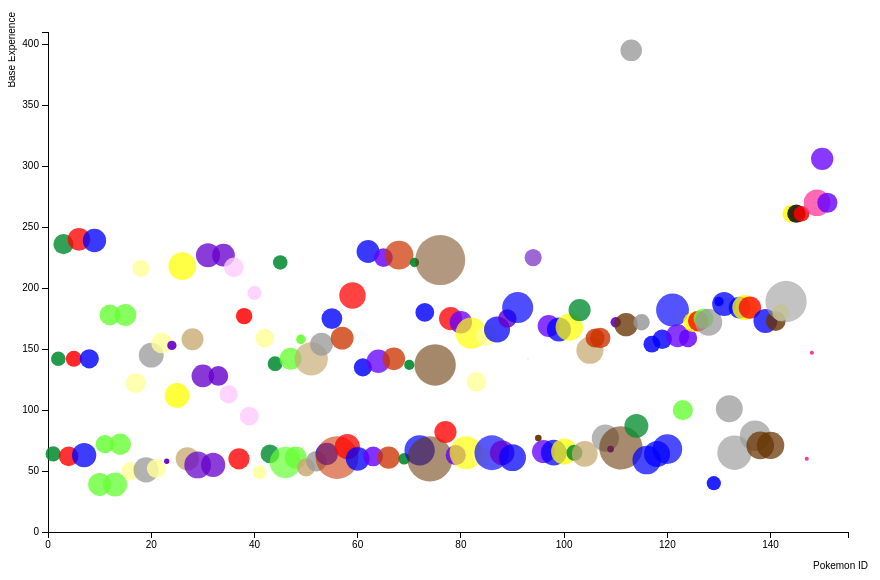
D3 v3 page, settled after 480 driven frames (8 s of simulated time); the page loaded 1 data file(s).

 //src = d3/d3.js?

$(document).ready(function() {
    var whichRadioBtn = null,
            whichRadioBtnID = 'checkbox--bmi';

    var colorMap = {
        grass: "#008A2E",
        fire: "#FF0000",
        water: "#0000FF",
        bug: "#66FF33",
        flying: "#FFFF99",
        normal: "#999999",
        poison: "#6600CC",
        electric: "#FFFF00",
        ground: "#C6A971",
        fairy: "#FFCCFF",
        fighting: "#CC3300",
        psychic: "#6600FF",
        rock: "#663300",
        ghost: "#8A4ACC",
        dragon: "#FF3399"
    };

    function Pokemon(data) {
        this.rawData = data || {};

        this.id = parseInt(data.id) || null;
        this.species_id = parseInt(data.species_id);

        this.name = data.identifier || '';
        this.type = data.type;
        this.color = data.color || colorMap[data.type];
        this.base_experience = data.base_experience;
        this.is_default = !!parseInt(data.is_default);
        this.order = parseInt(data.order);

        this.height = parseInt(data.height);
        this.weight = parseInt(data.weight);
        this.bmi = data.bmi || null;

        return this;
    }

    d3.csv("Pokemon.csv", function (err, data) {

        /* RADIO BTN INTERACTIONS */
        $("input[name='circle-interaction']").change(function(radioBtn){
            radioBtn = radioBtn || {};
            whichRadioBtn = radioBtn.target || {}; //could potentially get undefined err here
            whichRadioBtnID = whichRadioBtn.id;

            switch (whichRadioBtnID) {
                case('checkbox--bmi'):
                    radiusBMI();
                    break;
                case('checkbox--height'):
                    radiusHeight();
                    break;
                case('checkbox--weight'):
                    radiusWeight();
                    break;
                default:
                    $('#checkbox--bmi').attr('checked', true);
                    break;
            }
        });

        function radiusBMI () {
            svg.selectAll("circle")
                    .transition()
                    .duration(500)
                    .delay(50)
                    .attr("r", function (d) {
                        //r will be a function that changes values in the interval [0,1] to values in the interval [5,1000]
                        return scale(d.bmi);
                    });
        }

        function radiusHeight () {
            svg.selectAll("circle")
                    .transition()
                    .duration(500)
                    .delay(50)
                    .attr("r", function (d) {
                        //r will be a function that changes values in the interval [0,1] to values in the interval [5,1000]
                        return scale(d.height / 5); //divided by 5 for scale
                    });
        }

        function radiusWeight () {
            svg.selectAll("circle")
                    .transition()
                    .duration(500)
                    .delay(50)
                    .attr("r", function (d) {
                        //r will be a function that changes values in the interval [0,1] to values in the interval [5,1000]
                        return scale(d.weight / 100); //divided by 100 for scale
                    });
        }

        var pokemon = [],
                height = 500,
                width = 800,
                margin = 40,
                xMargin = 100,
                yMargin = 200,
                labelX = 'Pokemon ID',
                labelY = 'Base Experience';
        var svg = d3.select('.chart')
                .append('svg')
                .attr('class', 'chart')
                .attr("width", width + margin + margin)
                .attr("height", height + margin + margin)
                .append("g")
                .attr("transform", "translate(" + margin + "," + margin + ")");

        function calcBMI(height, weight) {
            //assume weight in kg
            return (weight / (height * height));
        }

        function mapBMI() {
            if (pokemon && pokemon.length > 0) {
                for (var i = 0; i < pokemon.length; i++) {
                    pokemon[i].bmi = calcBMI(pokemon[i].height, pokemon[i].weight);
                }
            }
        }

        (function init() {
            pokemon = [];

            if (data && data.length > 0) {
                for (var i = 0; i < data.length; i++) {
                    pokemon.push(new Pokemon(data[i]));
                }
                mapBMI();
            }
        })();

        var x = d3.scale.linear()
                .domain([0, 155])
                .range([0, width]);

        var y = d3.scale.linear()
                .domain([0, 410])
                .range([height, 0]);

        var scale = d3.scale.sqrt()
                .domain([0, d3.max(pokemon, function (d) {
                    return d.bmi;
                })])
                .range([0, 25]);

        var opacity = d3.scale.sqrt()
                .domain([d3.min(pokemon, function (d) {
                    return d.bmi;
                }), d3.max(pokemon, function (d) {
                    return d.bmi;
                })])
                .range([1, .5]);

//    var color = d3.scale.category10();
        var xAxis = d3.svg.axis().scale(x);
        var yAxis = d3.svg.axis().scale(y).orient("left");
        /* svg.append('g') appends a 'g' element to the SVG.
        g element is used to group SVG shapes together,
        so it's not d3 specific. */
        svg.append("g")
            .attr("class", "y axis")
            .call(yAxis) //d3's call() function takes a selection as input and hands that selection off to any function
            .append("text")
            .attr("transform", "rotate(-90)")
            .attr("x", 20)
            .attr("y", -margin)
            .attr("dy", ".71em")
            .style("text-anchor", "end")
            .text(labelY);

    svg.append("g")
            .attr("class", "x axis")
            .attr("transform", "translate(0," + height + ")")
            .call(xAxis)
            .append("text")
            .attr("x", width + 20)
            .attr("y", margin - 10)
            .attr("dy", ".71em")
            .style("text-anchor", "end")
            .text(labelX);

    svg.selectAll("circle")
            .data(pokemon)
            .enter()
            .insert("circle")
            .attr("cx", function (d) {
                //binds x-axis to pokemon's id
                return x(d.id);
            })
            .attr("cy", function (d) { //binds y-axis to pokemon's base_experience
                return y(d.base_experience);
            })
            .attr("opacity", function (d) { //binds size of pokemon node to pokemon's bmi
                return opacity(d.bmi);
            })
            .attr("r", function (d) {
                //r will be a function that changes values in the interval [0,1] to values in the interval [5,1000]
                return scale(d.bmi);
            })
            .style("fill", function (d) {
                //fills all circles with specified color
                return d.color;
            })
            .on('mouseover', function (d) {
                fadeCircle(d.color, .1);
                fadeInText(d);
            })
            .on('mouseout', function
                    (d) {
                fadeOutCircle();
                fadeOutText(d);
            })
            .transition()
            .duration(500)
            .ease("bounce");

    svg.selectAll("text")
            .data(pokemon)
            .enter()
            .insert("text")
            .text(
            function (d) {
                return d.name + ' | type: ' + d.type;
            })
            .attr("x", function(d) {
                return x(d.id);
            })
            .attr("y",
            function (d) {
                return y(d.base_experience);
            })
            .attr("font-family",
            "sans-serif")
            .attr("font-size", "20px")
            .attr("fill","black")
            .attr("display", "none")
        //hide all until hovering
            .transition()
            .duration(750)
            .delay(100)
            .ease("bounce");

        function fadeCircle (c,opacity) {
            svg.selectAll("circle")
                .filter(function (d) {
                    return d.color != c;
                })
                .transition()
                .style("opacity", opacity);
        }

        function fadeOutCircle () {
            svg.selectAll("circle")
                .transition()
                .style("opacity", function (d) {
                    opacity(d.bmi);
                });
    }

    function fadeInText (pokemon) {
        svg.selectAll("text")
                .filter(function (d) {
                    if (pokemon.id == d.id) {
//                        repaintBarGraph(pokemon.type);
                        setPokemonBarWidth(pokemon);
                    }
                    return pokemon.id == d.id;
                })
                .transition()
                .style("display", "inline");
    }

    function fadeOutText (pokemon) {
        svg.selectAll("text")
                .filter(function (d) {
                    return pokemon.id == d.id;
                })
                .transition()
                .style("display", "none");
    }

    function setPokemonBarWidth (pokemon) {
        $("#pokemon-physical-bar--title").text(pokemon.name).show();
        $("#pokemon-physical-bar--bmi-value").text(pokemon.bmi).show();
        $("#pokemon-physical-bar--height-value").text(pokemon.height).show();
        $("#pokemon-physical-bar--weight-value").text(pokemon.weight).show();
        $("#pokemon-physical-bar--bmi").width(pokemon.bmi);
        $("#pokemon-physical-bar--height").width(pokemon.height);
        $("#pokemon-physical-bar--weight").width(pokemon.weight/2);
    }

    var w = 300,
        h = 400,
        filteredPokemon = [];

    var xScale = d3.scale.ordinal()
            .domain(d3.range(filteredPokemon.length))
            .rangeRoundBands([0, w], 0.05);

    var yScale = d3.scale.linear()
            .domain([0, d3.max(pokemon, function(d) {
                switch (whichRadioBtnID) {
                    case('checkbox--bmi'):
                        return d.bmi;
                    case('checkbox--height'):
                        return d.height;
                    case('checkbox--weight'):
                        return d.weight;
                    default:
                        return d.bmi;
                }
            })])
            .range([0, h]);

//        var barSvg = d3.select(".bar-chart")
//                .append("svg")
//                .attr("width", w)
//                .attr("height", h);
//
//        function repaintBarGraph(pokemonType) {
//            filteredPokemon = filterPokemonGivenType(pokemonType);
//
//            if (filteredPokemon && filteredPokemon.length > 0) {
//                barSvg.selectAll("rect")
//                        .remove()
//                        .data(filteredPokemon)
//                        .enter()
//                        .append("rect")
//                        .attr("x", function(d) {
//                            return filteredPokemon.indexOf(d) * 5;
//                        })
//                        .attr("y", 0)
//                        .attr("width", 5)
//                        .attr("height", function(d) {
//                            switch (whichRadioBtnID) {
//                                case('checkbox--bmi'):
//                                    return d.bmi * 15;
//                                case('checkbox--height'):
//                                    return d.height;
//                                case('checkbox--weight'):
//                                    return d.weight;
//                                default:
//                                    return d.bmi * 15;
//                            }
//                        })
//                        .attr("fill", function(d) {
//                            return d.color;
//                        });
//            }
//        }
//
//        function filterPokemonGivenType(type) {
//            var filteredPokemon = [];
//            filteredPokemon = jQuery.grep(pokemon, function(pokemon) {
//                return pokemon.type === type;
//            });
//            return filteredPokemon;
//        }

    });
});


### data: Pokemon.csv
id, identifier, species_id, height, weight, base_experience, order, is_default, type
1, bulbasaur, 1, 7, 69, 64, 1, 1, grass
2, ivysaur, 2, 10, 130, 142, 2, 1, grass
3, venusaur, 3, 20, 1000, 236, 3, 1, grass
4, charmander, 4, 6, 85, 62, 5, 1, fire
5, charmeleon, 5, 11, 190, 142, 6, 1, fire
6, charizard, 6, 17, 905, 240, 7, 1, fire
7, squirtle, 7, 5, 90, 63, 10, 1, water
8, wartortle, 8, 10, 225, 142, 11, 1, water
9, blastoise, 9, 16, 855, 239, 12, 1, water
10, caterpie, 10, 3, 29, 39, 14, 1, bug
11, metapod, 11, 7, 99, 72, 15, 1, bug
12, butterfree, 12, 11, 320, 178, 16, 1, bug
13, weedle, 13, 3, 32, 39, 17, 1, bug
14, kakuna, 14, 6, 100, 72, 18, 1, bug
15, beedrill, 15, 10, 295, 178, 19, 1, bug
16, pidgey, 16, 3, 18, 50, 20, 1, flying
17, pidgeotto, 17, 11, 300, 122, 21, 1, flying
18, pidgeot, 18, 15, 395, 216, 22, 1, flying
19, rattata, 19, 3, 35, 51, 23, 1, normal
20, raticate, 20, 7, 185, 145, 24, 1, normal
21, spearow, 21, 3, 20, 52, 25, 1, flying
22, fearow, 22, 12, 380, 155, 26, 1, flying
23, ekans, 23, 20, 69, 58, 27, 1, poison
24, arbok, 24, 35, 650, 153, 28, 1, poison
25, pikachu, 25, 4, 60, 112, 30, 1, electric
26, raichu, 26, 8, 300, 218, 31, 1, electric
27, sandshrew, 27, 6, 120, 60, 32, 1, ground
28, sandslash, 28, 10, 295, 158, 33, 1, ground
29, nidoran-f, 29, 4, 70, 55, 34, 1, poison
30, nidorina, 30, 8, 200, 128, 35, 1, poison
31, nidoqueen, 31, 13, 600, 227, 36, 1, poison
32, nidoran-m, 32, 5, 90, 55, 37, 1, poison
33, nidorino, 33, 9, 195, 128, 38, 1, poison
34, nidoking, 34, 14, 620, 227, 39, 1, poison
35, clefairy, 35, 6, 75, 113, 41, 1, fairy
36, clefable, 36, 13, 400, 217, 42, 1, fairy
37, vulpix, 37, 6, 99, 60, 43, 1, fire
38, ninetales, 38, 11, 199, 177, 44, 1, fire
39, jigglypuff, 39, 5, 55, 95, 46, 1, fairy
40, wigglytuff, 40, 10, 120, 196, 47, 1, fairy
41, zubat, 41, 8, 75, 49, 48, 1, flying
42, golbat, 42, 16, 550, 159, 49, 1, flying
43, oddish, 43, 5, 54, 64, 51, 1, grass
44, gloom, 44, 8, 86, 138, 52, 1, grass
45, vileplume, 45, 12, 186, 221, 53, 1, grass
46, paras, 46, 3, 54, 57, 55, 1, bug
47, parasect, 47, 10, 295, 142, 56, 1, bug
48, venonat, 48, 10, 300, 61, 57, 1, bug
49, venomoth, 49, 15, 125, 158, 58, 1, bug
50, diglett, 50, 2, 8, 53, 59, 1, ground
51, dugtrio, 51, 7, 333, 142, 60, 1, ground
52, meowth, 52, 4, 42, 58, 61, 1, normal
53, persian, 53, 10, 320, 154, 62, 1, normal
54, psyduck, 54, 8, 196, 64, 63, 1, water
55, golduck, 55, 17, 766, 175, 64, 1, water
56, mankey, 56, 5, 280, 61, 65, 1, fighting
57, primeape, 57, 10, 320, 159, 66, 1, fighting
58, growlithe, 58, 7, 190, 70, 67, 1, fire
59, arcanine, 59, 19, 1550, 194, 68, 1, fire
60, poliwag, 60, 6, 124, 60, 69, 1, water
... 91 more rows